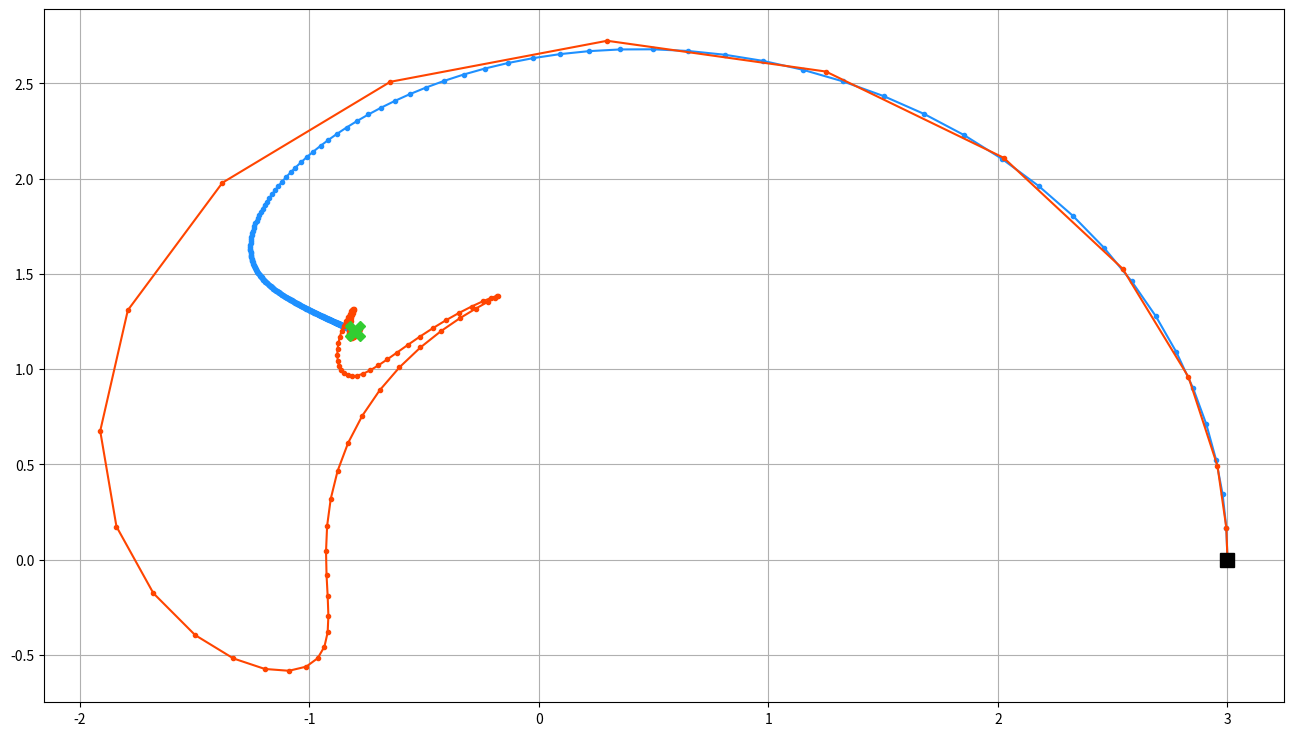

Here is the Python script that generated this plot:
import matplotlib.pyplot as plt
from math import cos, sin, degrees

# Target position (x*, y*) to reach.
target = [-0.8, 1.2]

# Lengths of the three arm links l1, l2, l3.
l1 = l2 = l3 = 1.0

# Used for central difference first derivative
h = 1e-5

# Initial guess for the angles [θ1, θ2, θ3] in radians.
theta0 = [0,0,0]

# When the Euclidean distance between the current end position and the target\
# falls below this value, we declare convergence.
max_distance = 0.01

#
def P(angles):
    x = l1 * cos(angles[0]) + l2 * cos(angles[0] + angles[1]) + l3 * cos(angles[0] + angles[1] + angles[2])
    y = l1 * sin(angles[0]) + l2 * sin(angles[0] + angles[1]) + l3 * sin(angles[0] + angles[1] + angles[2])
    return [x, y]

def two_norm_squared(vec):
    """
    Squared Euclidean norm ||v||^2 of a 2D vector [vx, vy] (or any iterable of numbers).
    Using the squared norm avoids a sqrt and is sufficient for L(θ) and gradient computations.
    """
    return sum(i**2 for i in vec)

def L(angles):
    """
    Loss function: L(θ) = 0.5 * ||P(θ) - target||^2
    """
    p_theta = P(angles)
    return 0.5 * two_norm_squared([p_theta[0] - target[0], p_theta[1] - target[1]])

def nablaL(angles):
    """
    Numerical first derivate by central difference.
    """
    grad = [0, 0, 0]
    for i in range(3):
        # Create perturbed copies of the angle vector for central difference.
        angles_plus_h = angles[:]
        angles_plus_h[i] += h

        angles_minus_h = angles[:]
        angles_minus_h[i] -= h

        # Central-difference approximation to the partial derivative along dimension i.
        grad[i] = (L(angles_plus_h) - L(angles_minus_h)) / (2 * h)
    return grad

def calculate_euclidean_distance(angles):
    """
    Euclidean distance = ||P(θ) - target||
    """
    p_theta = P(angles)
    return (two_norm_squared([p_theta[0] - target[0], p_theta[1] - target[1]]))**0.5

# -------------------------------------------------------------------------------------------------
# Gradient Descent (GD)
print("---------- Gradient Descent ----------")

# Learning rate (step size) for GD.
alpha = 0.01

# Initialize iteration counter and starting configuration.
k = 0
angles_k = theta0[:]           # copy to avoid mutating the original initial guess
path_gd = [P(angles_k)]        # optional: record the path of end-effector positions
dist = calculate_euclidean_distance(angles_k)

# Main GD loop: update angles along the negative gradient until the target is reached closely.
while (dist > max_distance):
    grad = nablaL(angles_k)                                      # compute ∇L(θ_k)
    angles_k = [angles_k[i] - alpha * grad[i] for i in range(3)] # gradient step
    path_gd.append(P(angles_k))                                  # record path (optional)
    dist = calculate_euclidean_distance(angles_k)                # update convergence metric
    k += 1

print(f"Converged in {k} iterations.")
# Output final joint configuration in degrees only (as required).
print(f"Final Angles (deg): {[degrees(a) for a in angles_k]}")
print(f"Final Distance: {dist}\n")

# -------------------------------------------------------------------------------------------------
# Gradient Descent with Momentum (GDM)
print("---------- Gradient Descent with Momentum ----------")

# Momentum coefficient and initial velocity vector.
beta = 0.9
v_k = [0.0, 0.0, 0.0]

# Reset the iteration counter, configuration, and distance for the momentum run.
k = 0
angles_k = theta0[:]                                       # start again from the same initial guess
path_gdm = [P(angles_k)]                                   # optional: record path
dist = calculate_euclidean_distance(angles_k)              # compute initial distance

# Main GDM loop: apply velocity-augmented updates until convergence.
while (dist > max_distance):
    grad = nablaL(angles_k)                                    # compute current gradient
    v_k = [beta * v_k[i] + alpha * grad[i] for i in range(3)] # update velocity
    angles_k = [angles_k[i] - v_k[i] for i in range(3)]       # update parameters
    path_gdm.append(P(angles_k))                               # record path (optional)
    dist = calculate_euclidean_distance(angles_k)              # update convergence metric
    k += 1

print(f"Converged in {k} iterations.")
# Output final joint configuration in degrees only (as required).
print(f"Final Angles (deg): {[degrees(a) for a in angles_k]}")
print(f"Final Distance: {dist}")

# -------------------------------------------------------------------------------------------------
# Visualization
print("\nGenerating plot...")

# Create a figure and axes for the plot.
fig, ax = plt.subplots(figsize=(16, 9))

# Unzip the path coordinates for plotting.
x_gd, y_gd = zip(*path_gd)
x_gdm, y_gdm = zip(*path_gdm)

# Plot the path for Gradient Descent.
ax.plot(x_gd, y_gd, 'o-', color='dodgerblue', markersize=3, linewidth=1.5, label='GD Path')

# Plot the path for Gradient Descent with Momentum.
ax.plot(x_gdm, y_gdm, 'o-', color='orangered', markersize=3, linewidth=1.5, label='GDM Path')

# Mark the key points on the plot for clarity.
# Start Position (common to both)
ax.plot(path_gd[0][0], path_gd[0][1], 's', color='black', markersize=10, label='Start')
# Target Position
ax.plot(target[0], target[1], 'X', color='limegreen', markersize=15, label='Target')

# Add labels, title, legend, and grid for a well-labeled plot.
ax.grid(True)
#ax.set_aspect('equal', adjustable='box') # Ensures x and y axes have the same scale.

# Display the plot.
plt.show()